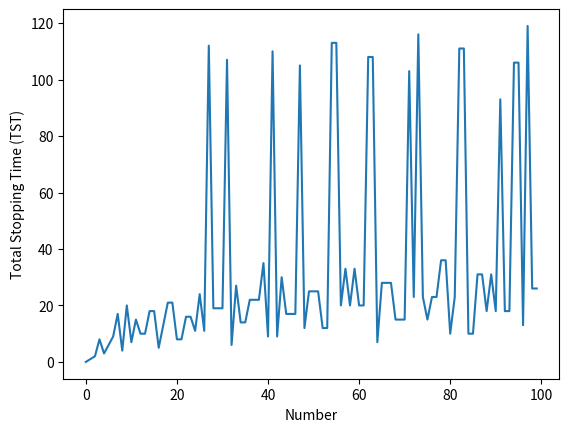

Write the Python code that produced this figure.
# this script is in continuation of: colatzConjecture.py
# graphs the total stopping time of an integer put through the colatz conjecture for each integer 1-100

import matplotlib.pyplot as plt, numpy as np

fig, ax = plt.subplots()
j = 3

# isNumberInvalid = True
# while isNumberValid:

# number = int(input("Enter a number: "))
number = 3
i = 3
y = [0, 1, 2]
x = [0, 1, 2]

while j<100:
    k = 0
    while number!=1:
        if number%2==0:
            number = number/2
        else:
            number = number*3+1
        k += 1
    k += 1

    y.append(k)
    x.append(j)
    j += 1
    i += 1
    number = i

# #--gridlines and ticks--
# min_x = 0
# max_x = max(x)+10
# step_x = max(x)
# min_y = 0
# max_y = max(y)+11
# step_y = (max(y)+(max(y)%10))/10
# ax.set_xticks(np.arange(min_x, max_x, step=step_x))
# ax.set_yticks(np.arange(min_y, max_y, step=step_y))

# --axis labels--
plt.xlabel('Number')
plt.ylabel('Total Stopping Time (TST)')

plt.plot(x,y)

# print("\"Hailstone\" Peak: ",max(y))
# print("Total stopping time: ",i)

# w = [1,2,3]
# z = [1,2,3]
# plt.plot(w,z)

# graph = input("Would you like to graph the data above? (y/n) ")
# if graph == "y":
#     print("Graphing...")
#     plt.show()
# else:
#     print("Have a good day!")

print(x, "\n", y)

plt.show()
